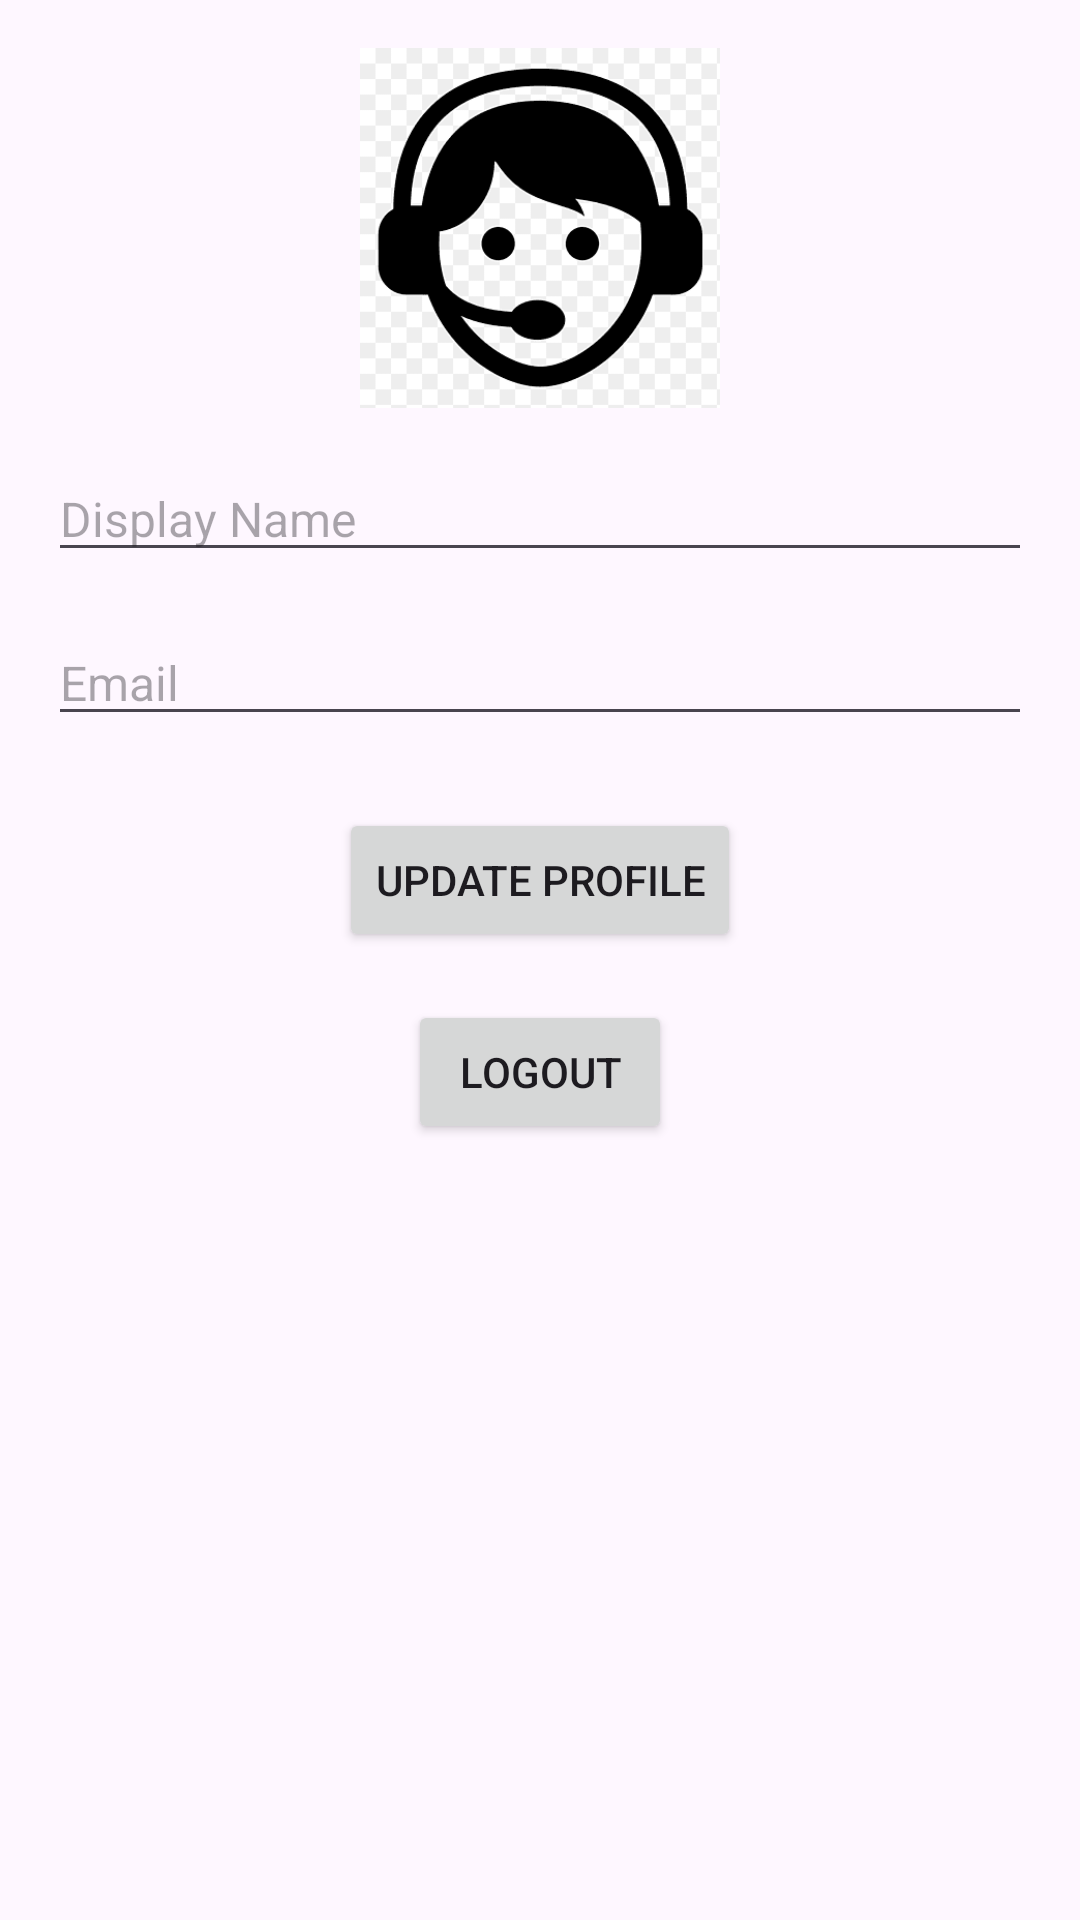

Here is an Android app screen rendered from its layout file. Give the layout XML and the strings, colors and styles it references.
<!-- AndroidManifest.xml: application theme Theme.ProjeckCarhealth -->
<!-- res/layout/fragment_profil.xml -->
<?xml version="1.0" encoding="utf-8"?>
<androidx.constraintlayout.widget.ConstraintLayout xmlns:android="http://schemas.android.com/apk/res/android"
    xmlns:app="http://schemas.android.com/apk/res-auto"
    xmlns:tools="http://schemas.android.com/tools"
    android:layout_width="match_parent"
    android:layout_height="match_parent"
    tools:context=".ProfilFragment">

    <ImageView
        android:id="@+id/imageViewProfile"
        android:layout_width="120dp"
        android:layout_height="120dp"
        android:src="@drawable/icon_tidur"
        android:scaleType="centerCrop"
        app:layout_constraintTop_toTopOf="parent"
        app:layout_constraintStart_toStartOf="parent"
        app:layout_constraintEnd_toEndOf="parent"
        android:layout_marginTop="16dp"/>

    <EditText
        android:id="@+id/editTextDisplayName"
        android:layout_width="match_parent"
        android:layout_height="wrap_content"
        android:hint="Display Name"
        android:inputType="text"
        android:maxLines="1"
        android:textSize="16sp"
        app:layout_constraintTop_toBottomOf="@id/imageViewProfile"
        app:layout_constraintStart_toStartOf="parent"
        app:layout_constraintEnd_toEndOf="parent"
        android:layout_marginTop="16dp"
        android:layout_marginStart="16dp"
        android:layout_marginEnd="16dp"/>

    <EditText
        android:id="@+id/editTextEmail"
        android:layout_width="match_parent"
        android:layout_height="wrap_content"
        android:hint="Email"
        android:inputType="textEmailAddress"
        android:maxLines="1"
        android:textSize="16sp"
        app:layout_constraintTop_toBottomOf="@id/editTextDisplayName"
        app:layout_constraintStart_toStartOf="parent"
        app:layout_constraintEnd_toEndOf="parent"
        android:layout_marginTop="16dp"
        android:layout_marginStart="16dp"
        android:layout_marginEnd="16dp"/>

    <Button
        android:id="@+id/buttonUpdateProfile"
        android:layout_width="wrap_content"
        android:layout_height="wrap_content"
        android:text="Update Profile"
        app:layout_constraintTop_toBottomOf="@id/editTextEmail"
        app:layout_constraintStart_toStartOf="parent"
        app:layout_constraintEnd_toEndOf="parent"
        android:layout_marginTop="24dp"
        android:layout_marginStart="16dp"
        android:layout_marginEnd="16dp"/>

    
    <ProgressBar
        android:id="@+id/progressBarUpdate"
        android:layout_width="wrap_content"
        android:layout_height="wrap_content"
        android:visibility="gone"
        app:layout_constraintTop_toTopOf="@id/buttonUpdateProfile"
        app:layout_constraintStart_toStartOf="@id/buttonUpdateProfile"
        app:layout_constraintEnd_toEndOf="@id/buttonUpdateProfile"/>

    <Button
        android:id="@+id/buttonLogout"
        android:layout_width="wrap_content"
        android:layout_height="wrap_content"
        android:layout_marginStart="16dp"
        android:layout_marginTop="16dp"
        android:layout_marginEnd="16dp"
        android:text="Logout"
        app:layout_constraintEnd_toEndOf="parent"
        app:layout_constraintStart_toStartOf="parent"
        app:layout_constraintTop_toBottomOf="@id/buttonUpdateProfile" />

</androidx.constraintlayout.widget.ConstraintLayout>
<!-- resources referenced by this layout -->
<resources>
  <!-- drawable icon_tidur: png bitmap (drawable, 5470 bytes) -->
  <style name="Theme.ProjeckCarhealth" parent="Base.Theme.ProjeckCarhealth" />
  <style name="Base.Theme.ProjeckCarhealth" parent="Theme.Material3.DayNight.NoActionBar">
          
          
      </style>
</resources>
